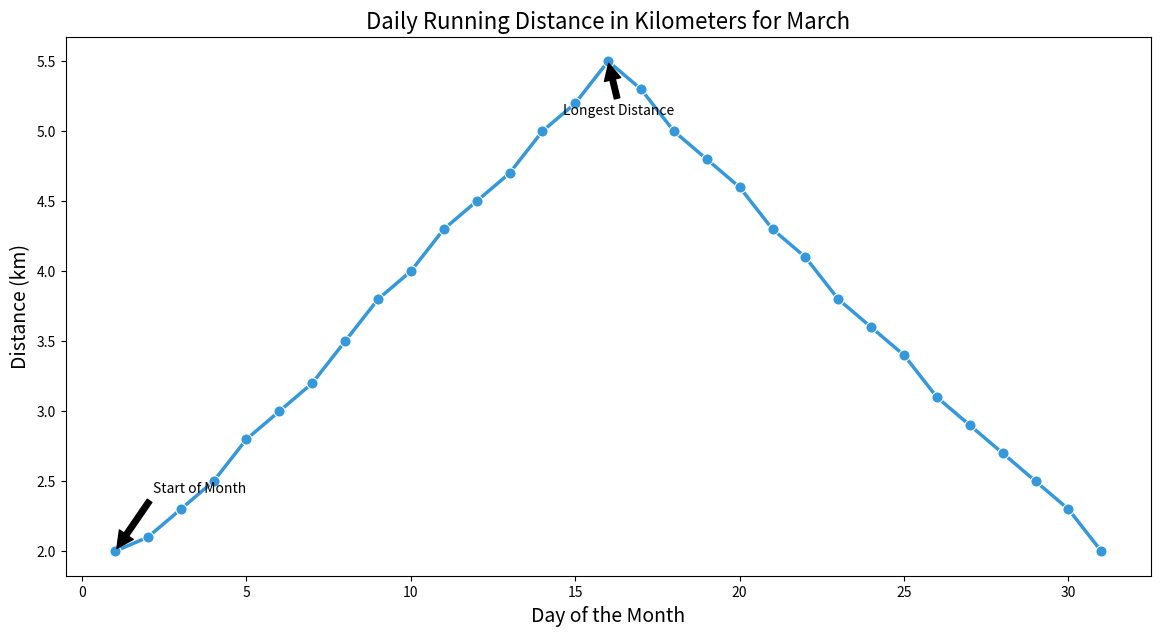

Source code (Python):

import seaborn as sns
import matplotlib.pyplot as plt
import pandas as pd

# Data
data = {'Day': [1, 2, 3, 4, 5, 6, 7, 8, 9, 10, 11, 12, 
                13, 14, 15, 16, 17, 18, 19, 20, 21, 22, 
                23, 24, 25, 26, 27, 28, 29, 30, 31],
        'Distance': [2.0, 2.1, 2.3, 2.5, 2.8, 3.0, 3.2, 3.5, 3.8, 4.0, 4.3, 4.5, 
                     4.7, 5.0, 5.2, 5.5, 5.3, 5.0, 4.8, 4.6, 4.3, 4.1, 3.8, 
                     3.6, 3.4, 3.1, 2.9, 2.7, 2.5, 2.3, 2.0]}

# Create DataFrame
df = pd.DataFrame(data)

# Set the size of the plot
plt.figure(figsize=(14, 7))

# Create lineplot
sns.lineplot(x='Day', y='Distance', data=df, 
             color='#3498DB', marker='o', markersize=8, linewidth=2.5)

# Annotations could be added on specific important points
plt.annotate('Longest Distance', xy=(16, 5.5), xytext=(18, 5.2),
             arrowprops=dict(facecolor='black', shrink=0.05),
             horizontalalignment='right', verticalalignment='top')

plt.annotate('Start of Month', xy=(1, 2.0), xytext=(5, 2.5),
             arrowprops=dict(facecolor='black', shrink=0.05),
             horizontalalignment='right', verticalalignment='top')

# Adding title and labels
plt.title('Daily Running Distance in Kilometers for March', fontsize=16)
plt.xlabel('Day of the Month', fontsize=14)
plt.ylabel('Distance (km)', fontsize=14)

# Display the plot
plt.show()
